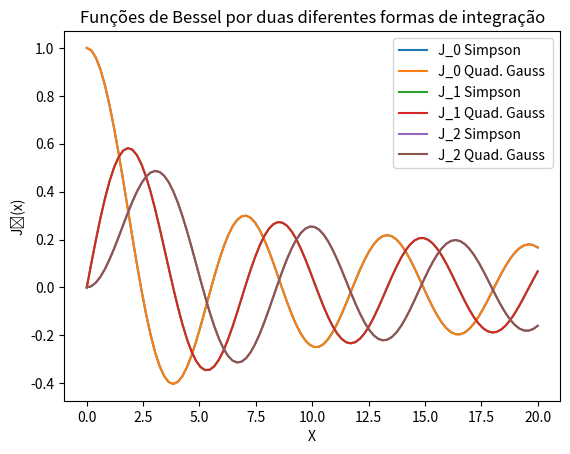

This figure's Python source:
from functools import reduce
import math 
import matplotlib.pyplot as plt
from numpy import *

nm=1e-9
lamb= 400 #*nm #em metros


'''
Integrais 
'''

def trapezoidal(f, a, b, n):
    h = float(b - a) / n
    s = 0.0
    s += f(a)/2.0
    for i in range(1, n):
        s += f(a + i*h)
    s += f(b)/2.0
    return s * h



def gaussxw(N):

    # Initial approximation to roots of the Legendre polynomial
    a = linspace(3,4*N-1,N)/(4*N+2)
    x = cos(pi*a+1/(8*N*N*tan(a)))

    # Find roots using Newton's method
    epsilon = 1e-15
    delta = 1.0
    while delta>epsilon:
        p0 = ones(N,float)
        p1 = copy(x)
        for k in range(1,N):
            p0,p1 = p1,((2*k+1)*x*p1-k*p0)/(k+1)
        dp = (N+1)*(p0-x*p1)/(1-x*x)
        dx = p1/dp
        x -= dx
        delta = max(abs(dx))

    # Calculate the weights
    w = 2*(N+1)*(N+1)/(N*N*(1-x*x)*dp*dp)

    return x,w

def gaussxwab(N,a,b):
    x,w = gaussxw(N)
    return 0.5*(b-a)*x+0.5*(b+a),0.5*(b-a)*w




'''
Interal por Gauss
'''

def gaussQuad(f,a,b, N=8):
    x,w = gaussxwab(N, a, b)
    s = 0.0
    for k in range(N):
        s+= w[k]*f(x[k])
    return s


'''
Interal por Simpson
'''
def simps(f,a,b,N=200):
   
    if N % 2 == 1:
        raise ValueError("N deve ser par.")
    dx = (b-a)/N
    x = linspace(a,b,N+1)
    y = f(x)
    S = dx/3 * sum(y[0:-1:2] + 4*y[1::2] + y[2::2])
    return S


'''
Principal
'''

def k(lbda):
    return 2*math.pi/lbda

def J_int(m, x ):
    return lambda th: cos(m*th - x*sin(th))

def J(m, intMethod=simps, N=200):
    return lambda x: (1/math.pi) * intMethod(J_int(m, x), 0.0, math.pi, N)

def I(r):
    return (J(1)(k(lamb)*r)/(k(lamb)*r))**2

def itemA():
    for m in range(3):
        x = linspace(0, 20, 100)
        J_m_simp = J(m, simps, 1000)
        J_m_qg = J(m, gaussQuad, 100)
        y_Simp = list(map(J_m_simp, x))
        y_GQ = list(map(J_m_qg, x))
        plt.plot(x,y_Simp, label='J_{} Simpson'.format(m))
        plt.plot(x, y_GQ, label='J_{} Quad. Gauss '.format(m))

    plt.xlabel('X')
    plt.ylabel('Jₘ(x)')

    plt.title("Funções de Bessel por duas diferentes formas de integração")

    plt.legend()

    plt.show()

itemA()
